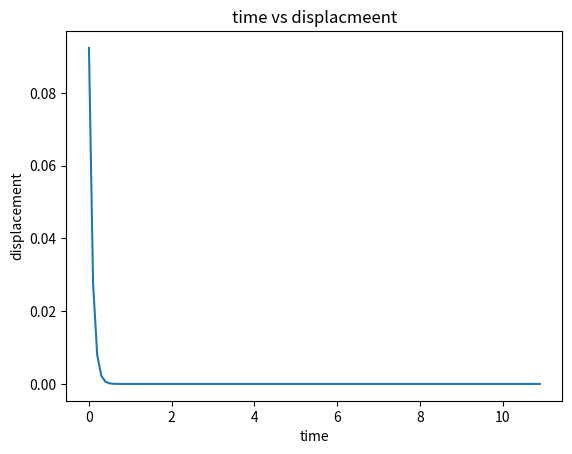

The matplotlib source for this figure:
import numpy as np
import matplotlib.pyplot as plt

A_j = 0.1 #m
phi = np.pi/8

c_over_m = 12 #s^-1
s_over_m = 1500 #s^-2

coefficients = [1, 2*c_over_m, 3*s_over_m, c_over_m*s_over_m, s_over_m**2]

roots = np.roots(coefficients)

print(roots)

wj1 = roots[0]
wr1 = wj1.real
wi1 = wj1.imag

wj2 = roots[1]
wr2 = wj1.real
wi2 = wj2.imag

t=np.arange(0,11, 0.1)
def calculate_displacement(wr, wi, t):
        xj = A_j*np.e**(wr*t)*np.cos(wi*t + phi)
        return xj

x2 = calculate_displacement(wr2, wi2, t)

plt.plot(t, x2)
plt.title('time vs displacmeent')
plt.xlabel('time')
plt.ylabel(('displacement'))
plt.show()

F = 100 #N
displacement = x2[-1] - x2[0]
work = abs(F * displacement)
print(f'minimum work done by x2 in 10 seconds is {work:.2f} Joules')